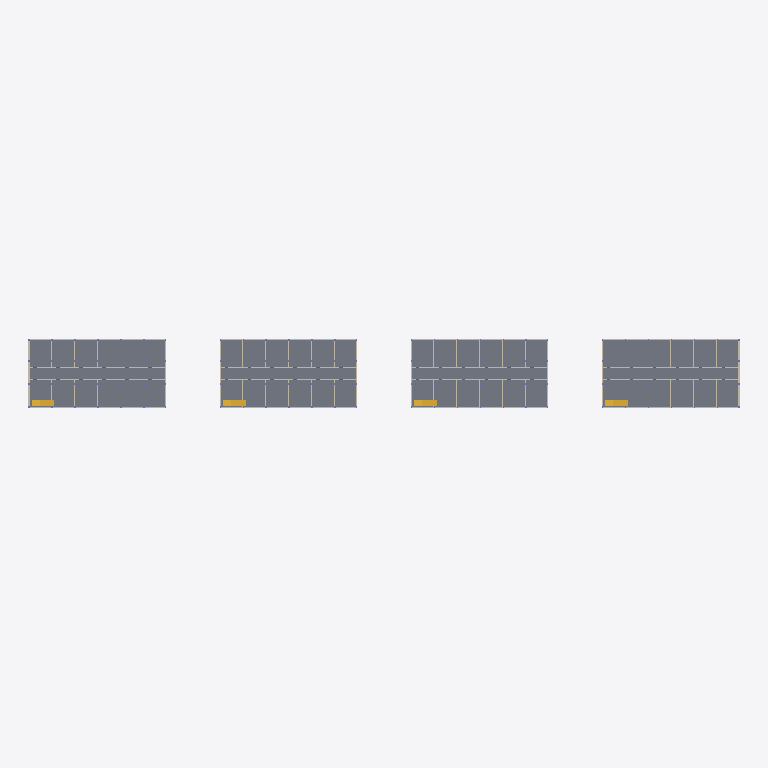
Plan cut of the same IFC building model at storey 'Piano interrato' (level -3.60 m, cut at -2.20 m), seen from above with north up, elements coloured by IFC class: 24 walls (beige), 4 slabs (grey), 4 stairs (yellow). Cut surfaces are drawn darker.
Extent 186.0 m × 23.5 m × 21.5 m (x, y, z). Storeys (24): Piano interrato at -3.60 m; Piano interrato at -3.60 m; Piano interrato at -3.60 m; Piano interrato at -3.60 m; Piano terra at 0.00 m; Piano terra at 0.00 m; Piano terra at 0.00 m; Piano terra at 0.00 m; Piano 1 at 3.60 m; Piano 1 at 3.60 m; Piano 1 at 3.60 m; Piano 1 at 3.60 m; Piano 2 at 7.20 m; Piano 2 at 7.20 m; Piano 2 at 7.20 m; Piano 2 at 7.20 m. Elements (2464): 900 IfcBeam, 568 IfcColumn, 352 IfcWall, 284 IfcWindow, 248 IfcDoor, 48 IfcFurnishingElement, 28 IfcSlab, 16 IfcRailing, 16 IfcStair, 4 IfcRoof.

HEADER;
FILE_DESCRIPTION(('ViewDefinition [ReferenceView_V1.2]'),'2;1');
FILE_NAME('ospedale-complesso.ifc','2026-10-28T12:00:00',('CDE SkyTower'),('Nexora'),'cde genera-ifc','CDE SkyTower','');
FILE_SCHEMA(('IFC4'));
ENDSEC;
DATA;
#12=IFCPROJECT('1b4oSE9fuDD$AdJUHIvhGu',$,'Nuovo Ospedale Nord','Modello architettonico e strutturale di prova',$,$,$,(#5),#11);
#19=IFCSITE('3IFmWa4eilCmnSVz2cewHG',$,'Lotto ospedaliero',$,$,#18,$,$,.ELEMENT.,$,$,$,$,$);
#24=IFCBUILDING('0szdNCWUTEzUZYNPGEsGHr',$,'Padiglione B','Corpo degenze e ambulatori',$,#23,$,$,.ELEMENT.,$,$,$);
#8706=IFCBUILDING('3Cu5FspdrNasuzCdYSxTYh',$,'Padiglione C','Corpo degenze e ambulatori',$,#8705,$,$,.ELEMENT.,$,$,$);
#17388=IFCBUILDING('2pirgZzMty1QvZAUItNXxU',$,'Padiglione D','Corpo degenze e ambulatori',$,#17387,$,$,.ELEMENT.,$,$,$);
#26070=IFCBUILDING('2oA1di6OJrrI5VTt2TsFgu',$,'Padiglione E','Corpo degenze e ambulatori',$,#26069,$,$,.ELEMENT.,$,$,$);
#28=IFCBUILDINGSTOREY('1h3LIRRmDdMXO0ere9cL3O',$,'Piano interrato',$,$,#27,$,$,.ELEMENT.,-3.6);
#1408=IFCBUILDINGSTOREY('2q0Rg5SC7SeNLhSecDrZov',$,'Piano terra',$,$,#1407,$,$,.ELEMENT.,0.0);
#3294=IFCBUILDINGSTOREY('0X_HgPVbHDLj2MlzPk46mE',$,'Piano 1',$,$,#3293,$,$,.ELEMENT.,3.6);
#5148=IFCBUILDINGSTOREY('0Qn4wIoNHpAu_kObwoUFW1',$,'Piano 2',$,$,#5147,$,$,.ELEMENT.,7.2);
#6942=IFCBUILDINGSTOREY('1Ru41Na7w9V9Fl1mHSuYPN',$,'Piano 3',$,$,#6941,$,$,.ELEMENT.,10.8);
#8578=IFCBUILDINGSTOREY('0FPqk1Bh9gfsc9s9um9zjn',$,'Copertura',$,$,#8577,$,$,.ELEMENT.,14.4);
#8710=IFCBUILDINGSTOREY('2lFw0Y0pAWQgPi_8iFviYP',$,'Piano interrato',$,$,#8709,$,$,.ELEMENT.,-3.6);
#10090=IFCBUILDINGSTOREY('0afaOLREdhPeBZwQx9Sufs',$,'Piano terra',$,$,#10089,$,$,.ELEMENT.,0.0);
#11976=IFCBUILDINGSTOREY('3bwRDe99y7dSt2qObey$Hb',$,'Piano 1',$,$,#11975,$,$,.ELEMENT.,3.6);
#13830=IFCBUILDINGSTOREY('2Qb9Q$VJAJh4phdNC19fjx',$,'Piano 2',$,$,#13829,$,$,.ELEMENT.,7.2);
#15624=IFCBUILDINGSTOREY('0M$0Xo6VPlJVlHBYJPAxqw',$,'Piano 3',$,$,#15623,$,$,.ELEMENT.,10.8);
#17260=IFCBUILDINGSTOREY('1pmFF1jI$j0Siz308m_Ci1',$,'Copertura',$,$,#17259,$,$,.ELEMENT.,14.4);
#17392=IFCBUILDINGSTOREY('1bWZQaJqSUxiuP7WpBMmo1',$,'Piano interrato',$,$,#17391,$,$,.ELEMENT.,-3.6);
#18772=IFCBUILDINGSTOREY('1Q3ZMN4iCDapkWHwqhK0wR',$,'Piano terra',$,$,#18771,$,$,.ELEMENT.,0.0);
#20658=IFCBUILDINGSTOREY('3AM8PpjnmqwieOdfOBa_wC',$,'Piano 1',$,$,#20657,$,$,.ELEMENT.,3.6);
#22512=IFCBUILDINGSTOREY('0tEAKzZqaFCWoI0D6fCRbI',$,'Piano 2',$,$,#22511,$,$,.ELEMENT.,7.2);
#24306=IFCBUILDINGSTOREY('1nLjmhADlMeOfMcu7GkQD7',$,'Piano 3',$,$,#24305,$,$,.ELEMENT.,10.8);
#25942=IFCBUILDINGSTOREY('0clSK50_uwL92q4EyzEmjq',$,'Copertura',$,$,#25941,$,$,.ELEMENT.,14.4);
#26074=IFCBUILDINGSTOREY('1ehptQQyAfn082o_kMhBDQ',$,'Piano interrato',$,$,#26073,$,$,.ELEMENT.,-3.6);
#27454=IFCBUILDINGSTOREY('32h88sJCEYhBe$m3oOx0By',$,'Piano terra',$,$,#27453,$,$,.ELEMENT.,0.0);
#29340=IFCBUILDINGSTOREY('2LWvbnS734Zv1nKHBtDrAA',$,'Piano 1',$,$,#29339,$,$,.ELEMENT.,3.6);
#31194=IFCBUILDINGSTOREY('1OqSwx2XoNpLZcWXsugvJk',$,'Piano 2',$,$,#31193,$,$,.ELEMENT.,7.2);
#32988=IFCBUILDINGSTOREY('356uL2h4PqArixRPx6pWxb',$,'Piano 3',$,$,#32987,$,$,.ELEMENT.,10.8);
#34624=IFCBUILDINGSTOREY('32op4I3FCiRSrBfMVELdMG',$,'Copertura',$,$,#34623,$,$,.ELEMENT.,14.4);
#38=IFCSLAB('2D4MxE5pZtsJsS5oGHuWkF',$,'Platea di fondazione',$,$,#31,#37,'SOL-PI',.BASESLAB.);
#26084=IFCSLAB('2trSjjxRrsRe3SmWS$v6uy',$,'Platea di fondazione',$,$,#26077,#26083,'SOL-PI',.BASESLAB.);
#8720=IFCSLAB('0as6ZBKgHrWfGl38h5HCjz',$,'Platea di fondazione',$,$,#8713,#8719,'SOL-PI',.BASESLAB.);
#17402=IFCSLAB('1ERn5gk9$cpONTOF5GmQdA',$,'Platea di fondazione',$,$,#17395,#17401,'SOL-PI',.BASESLAB.);
#9998=IFCSTAIR('2bjSXMBpup6M4UmPzJeDyq',$,'Scala S1 PI',$,$,#9877,#9997,'SCA-S1-PI',.STRAIGHT_RUN_STAIR.);
#18680=IFCSTAIR('3UXudtSK$coW1nbrxnib6q',$,'Scala S1 PI',$,$,#18559,#18679,'SCA-S1-PI',.STRAIGHT_RUN_STAIR.);
#27362=IFCSTAIR('1cTKSxaUY9XHQasZ8JYoib',$,'Scala S1 PI',$,$,#27241,#27361,'SCA-S1-PI',.STRAIGHT_RUN_STAIR.);
#1316=IFCSTAIR('3iEvO5GdIZw_s4wHxnChyj',$,'Scala S1 PI',$,$,#1195,#1315,'SCA-S1-PI',.STRAIGHT_RUN_STAIR.);
#26824=IFCWALL('3T$JmZsU2zAj7IJ3vBMjPI',$,'Muro perimetrale sud PI',$,$,#26817,#26823,'MUR-S-PI',.STANDARD.);
#26834=IFCWALL('21gQ8Q6yFfcVSfTMImQNCt',$,'Muro perimetrale nord PI',$,$,#26827,#26833,'MUR-N-PI',.STANDARD.);
#18142=IFCWALL('3Njppgti9wcCietDSCIScP',$,'Muro perimetrale sud PI',$,$,#18135,#18141,'MUR-S-PI',.STANDARD.);
#18152=IFCWALL('3oD_j3TAYKEFghh8ACEfnO',$,'Muro perimetrale nord PI',$,$,#18145,#18151,'MUR-N-PI',.STANDARD.);
#9460=IFCWALL('1$TTN2aVPPjZf7c73MvpFu',$,'Muro perimetrale sud PI',$,$,#9453,#9459,'MUR-S-PI',.STANDARD.);
#9470=IFCWALL('3i_ZLJGJITPeLHp0wtTLNd',$,'Muro perimetrale nord PI',$,$,#9463,#9469,'MUR-N-PI',.STANDARD.);
#778=IFCWALL('2abZQY_dyEgqnFcmQ7CYub',$,'Muro perimetrale sud PI',$,$,#771,#777,'MUR-S-PI',.STANDARD.);
#788=IFCWALL('3ORq3siZdpnnTCTwBT0jwI',$,'Muro perimetrale nord PI',$,$,#781,#787,'MUR-N-PI',.STANDARD.);
#798=IFCWALL('3eWw7KNU09buIrg1X2s788',$,'Muro perimetrale ovest PI',$,$,#791,#797,'MUR-O-PI',.STANDARD.);
#26854=IFCWALL('2Auk939y50KgONUSbeboOt',$,'Muro perimetrale est PI',$,$,#26847,#26853,'MUR-E-PI',.STANDARD.);
#26864=IFCWALL('0i_3ttKRSzqakK7gkej4bZ',$,'Parete corridoio sud PI',$,$,#26857,#26863,'PAR-CS-PI',.STANDARD.);
#27006=IFCWALL('2DpFPmmfJXKrie$IhSYL77',$,'Parete corridoio nord PI',$,$,#26999,#27005,'PAR-CN-PI',.STANDARD.);
#18182=IFCWALL('1SP1HiLoS3VhgyhTmsqFod',$,'Parete corridoio sud PI',$,$,#18175,#18181,'PAR-CS-PI',.STANDARD.);
#18324=IFCWALL('2QaPvHlgmo7yizTz0uwdhe',$,'Parete corridoio nord PI',$,$,#18317,#18323,'PAR-CN-PI',.STANDARD.);
#9500=IFCWALL('2doOzXniRqqCE25M7LamIz',$,'Parete corridoio sud PI',$,$,#9493,#9499,'PAR-CS-PI',.STANDARD.);
#9642=IFCWALL('1xbrUjgvi8mdo7Yv2q$2kW',$,'Parete corridoio nord PI',$,$,#9635,#9641,'PAR-CN-PI',.STANDARD.);
#818=IFCWALL('20iC2Bnt0a88ga98o8L$ca',$,'Parete corridoio sud PI',$,$,#811,#817,'PAR-CS-PI',.STANDARD.);
#960=IFCWALL('2NFtc69h7F$0SDSGaWXPOq',$,'Parete corridoio nord PI',$,$,#953,#959,'PAR-CN-PI',.STANDARD.);
#808=IFCWALL('0v2F8dnPsv5biEvsygmqH6',$,'Muro perimetrale est PI',$,$,#801,#807,'MUR-E-PI',.STANDARD.);
#9490=IFCWALL('0SewQe03_lU__8OH9PMg2y',$,'Muro perimetrale est PI',$,$,#9483,#9489,'MUR-E-PI',.STANDARD.);
#9480=IFCWALL('2JHJrlhp0OrwkDuX1lLxcJ',$,'Muro perimetrale ovest PI',$,$,#9473,#9479,'MUR-O-PI',.STANDARD.);
#18172=IFCWALL('3MNKiltgvMQh_u8u78GAPK',$,'Muro perimetrale est PI',$,$,#18165,#18171,'MUR-E-PI',.STANDARD.);
#18162=IFCWALL('1sD$hDo6ooeNXWFG1MtJJx',$,'Muro perimetrale ovest PI',$,$,#18155,#18161,'MUR-O-PI',.STANDARD.);
#26844=IFCWALL('3aMBxvoqOofoXijVklkKzc',$,'Muro perimetrale ovest PI',$,$,#26837,#26843,'MUR-O-PI',.STANDARD.);
ENDSEC;
